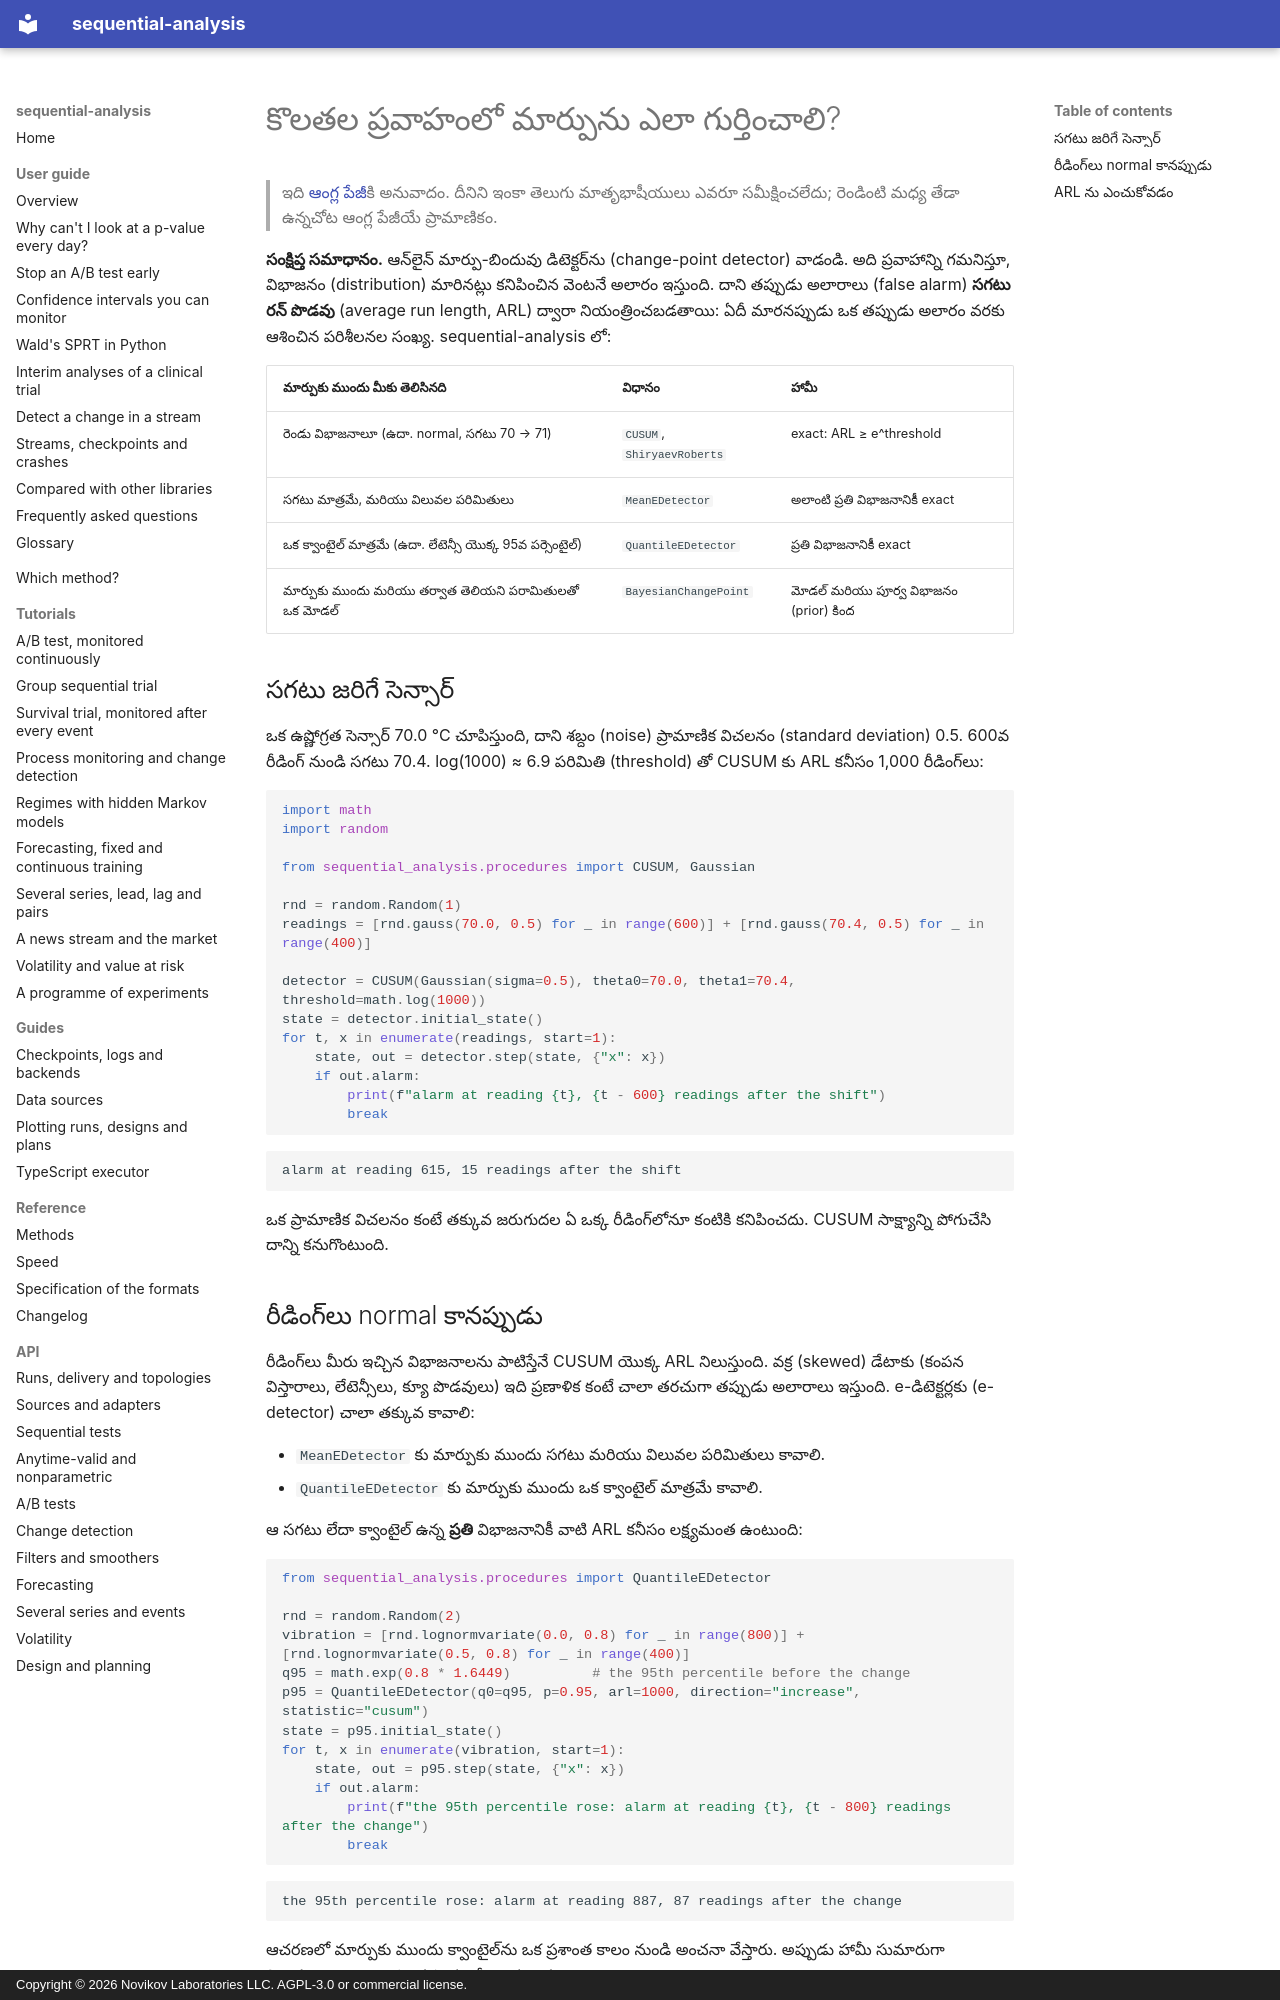

repository: andre-a-no/sequential-analysis · page: te/guide/change-detection/index.html · generator: mkdocs · copyright: Copyright © 2026 Novikov Laboratories LLC. AGPL-3.0 or commercial license.

---
description: Python లో సెన్సార్ రీడింగ్లు, లేటెన్సీలు లేదా మెట్రిక్ల ప్రవాహంలో మార్పును ఎలా గుర్తించాలి, CUSUM, Shiryaev–Roberts, అపరామితీయ e-డిటెక్టర్లు (e-detector) మరియు బేయేసియన్ ఆన్లైన్ మార్పు-బిందువు గుర్తింపు (change-point detection) తో. సగటు రన్ పొడవు (average run length, ARL) ద్వారా తప్పుడు అలారాలు నియంత్రించబడతాయి, sequential-analysis తో.
language: te
---

# కొలతల ప్రవాహంలో మార్పును ఎలా గుర్తించాలి?

> ఇది [ఆంగ్ల పేజీ](../../guide/change-detection.md)కి అనువాదం. దీనిని ఇంకా తెలుగు మాతృభాషీయులు ఎవరూ సమీక్షించలేదు; రెండింటి మధ్య తేడా ఉన్నచోట ఆంగ్ల పేజీయే ప్రామాణికం.

**సంక్షిప్త సమాధానం.** ఆన్లైన్ మార్పు-బిందువు డిటెక్టర్ను (change-point
detector) వాడండి. అది ప్రవాహాన్ని గమనిస్తూ, విభాజనం (distribution) మారినట్లు
కనిపించిన వెంటనే అలారం ఇస్తుంది. దాని తప్పుడు అలారాలు (false alarm) **సగటు
రన్ పొడవు** (average run length, ARL) ద్వారా నియంత్రించబడతాయి: ఏదీ మారనప్పుడు
ఒక తప్పుడు అలారం వరకు ఆశించిన పరిశీలనల సంఖ్య. sequential-analysis లో:

| మార్పుకు ముందు మీకు తెలిసినది | విధానం | హామీ |
|---|---|---|
| రెండు విభాజనాలూ (ఉదా. normal, సగటు 70 → 71) | `CUSUM`, `ShiryaevRoberts` | exact: ARL ≥ e^threshold |
| సగటు మాత్రమే, మరియు విలువల పరిమితులు | `MeanEDetector` | అలాంటి ప్రతి విభాజనానికీ exact |
| ఒక క్వాంటైల్ మాత్రమే (ఉదా. లేటెన్సీ యొక్క 95వ పర్సెంటైల్) | `QuantileEDetector` | ప్రతి విభాజనానికీ exact |
| మార్పుకు ముందు మరియు తర్వాత తెలియని పరామితులతో ఒక మోడల్ | `BayesianChangePoint` | మోడల్ మరియు పూర్వ విభాజనం (prior) కింద |

## సగటు జరిగే సెన్సార్

ఒక ఉష్ణోగ్రత సెన్సార్ 70.0 °C చూపిస్తుంది, దాని శబ్దం (noise) ప్రామాణిక విచలనం
(standard deviation) 0.5. 600వ రీడింగ్ నుండి సగటు 70.4. log(1000) ≈ 6.9 పరిమితి
(threshold) తో CUSUM కు ARL కనీసం 1,000 రీడింగ్లు:

```python
import math
import random

from sequential_analysis.procedures import CUSUM, Gaussian

rnd = random.Random(1)
readings = [rnd.gauss(70.0, 0.5) for _ in range(600)] + [rnd.gauss(70.4, 0.5) for _ in range(400)]

detector = CUSUM(Gaussian(sigma=0.5), theta0=70.0, theta1=70.4, threshold=math.log(1000))
state = detector.initial_state()
for t, x in enumerate(readings, start=1):
    state, out = detector.step(state, {"x": x})
    if out.alarm:
        print(f"alarm at reading {t}, {t - 600} readings after the shift")
        break
```

```text
alarm at reading 615, 15 readings after the shift
```

ఒక ప్రామాణిక విచలనం కంటే తక్కువ జరుగుదల ఏ ఒక్క రీడింగ్లోనూ కంటికి కనిపించదు.
CUSUM సాక్ష్యాన్ని పోగుచేసి దాన్ని కనుగొంటుంది.

## రీడింగ్లు normal కానప్పుడు

రీడింగ్లు మీరు ఇచ్చిన విభాజనాలను పాటిస్తేనే CUSUM యొక్క ARL నిలుస్తుంది. వక్ర
(skewed) డేటాకు (కంపన విస్తారాలు, లేటెన్సీలు, క్యూ పొడవులు) ఇది ప్రణాళిక కంటే
చాలా తరచుగా తప్పుడు అలారాలు ఇస్తుంది. e-డిటెక్టర్లకు (e-detector) చాలా తక్కువ
కావాలి:

* `MeanEDetector` కు మార్పుకు ముందు సగటు మరియు విలువల పరిమితులు కావాలి.
* `QuantileEDetector` కు మార్పుకు ముందు ఒక క్వాంటైల్ మాత్రమే కావాలి.

ఆ సగటు లేదా క్వాంటైల్ ఉన్న **ప్రతి** విభాజనానికీ వాటి ARL కనీసం లక్ష్యమంత
ఉంటుంది:

```python
from sequential_analysis.procedures import QuantileEDetector

rnd = random.Random(2)
vibration = [rnd.lognormvariate(0.0, 0.8) for _ in range(800)] + [rnd.lognormvariate(0.5, 0.8) for _ in range(400)]
q95 = math.exp(0.8 * 1.6449)          # the 95th percentile before the change
p95 = QuantileEDetector(q0=q95, p=0.95, arl=1000, direction="increase", statistic="cusum")
state = p95.initial_state()
for t, x in enumerate(vibration, start=1):
    state, out = p95.step(state, {"x": x})
    if out.alarm:
        print(f"the 95th percentile rose: alarm at reading {t}, {t - 800} readings after the change")
        break
```

```text
the 95th percentile rose: alarm at reading 887, 87 readings after the change
```

ఆచరణలో మార్పుకు ముందు క్వాంటైల్ను ఒక ప్రశాంత కాలం నుండి అంచనా వేస్తారు.
అప్పుడు హామీ సుమారుగా నిలుస్తుంది, ఆ కాలం ఎంత పొడవైతే అంత మెరుగ్గా.
